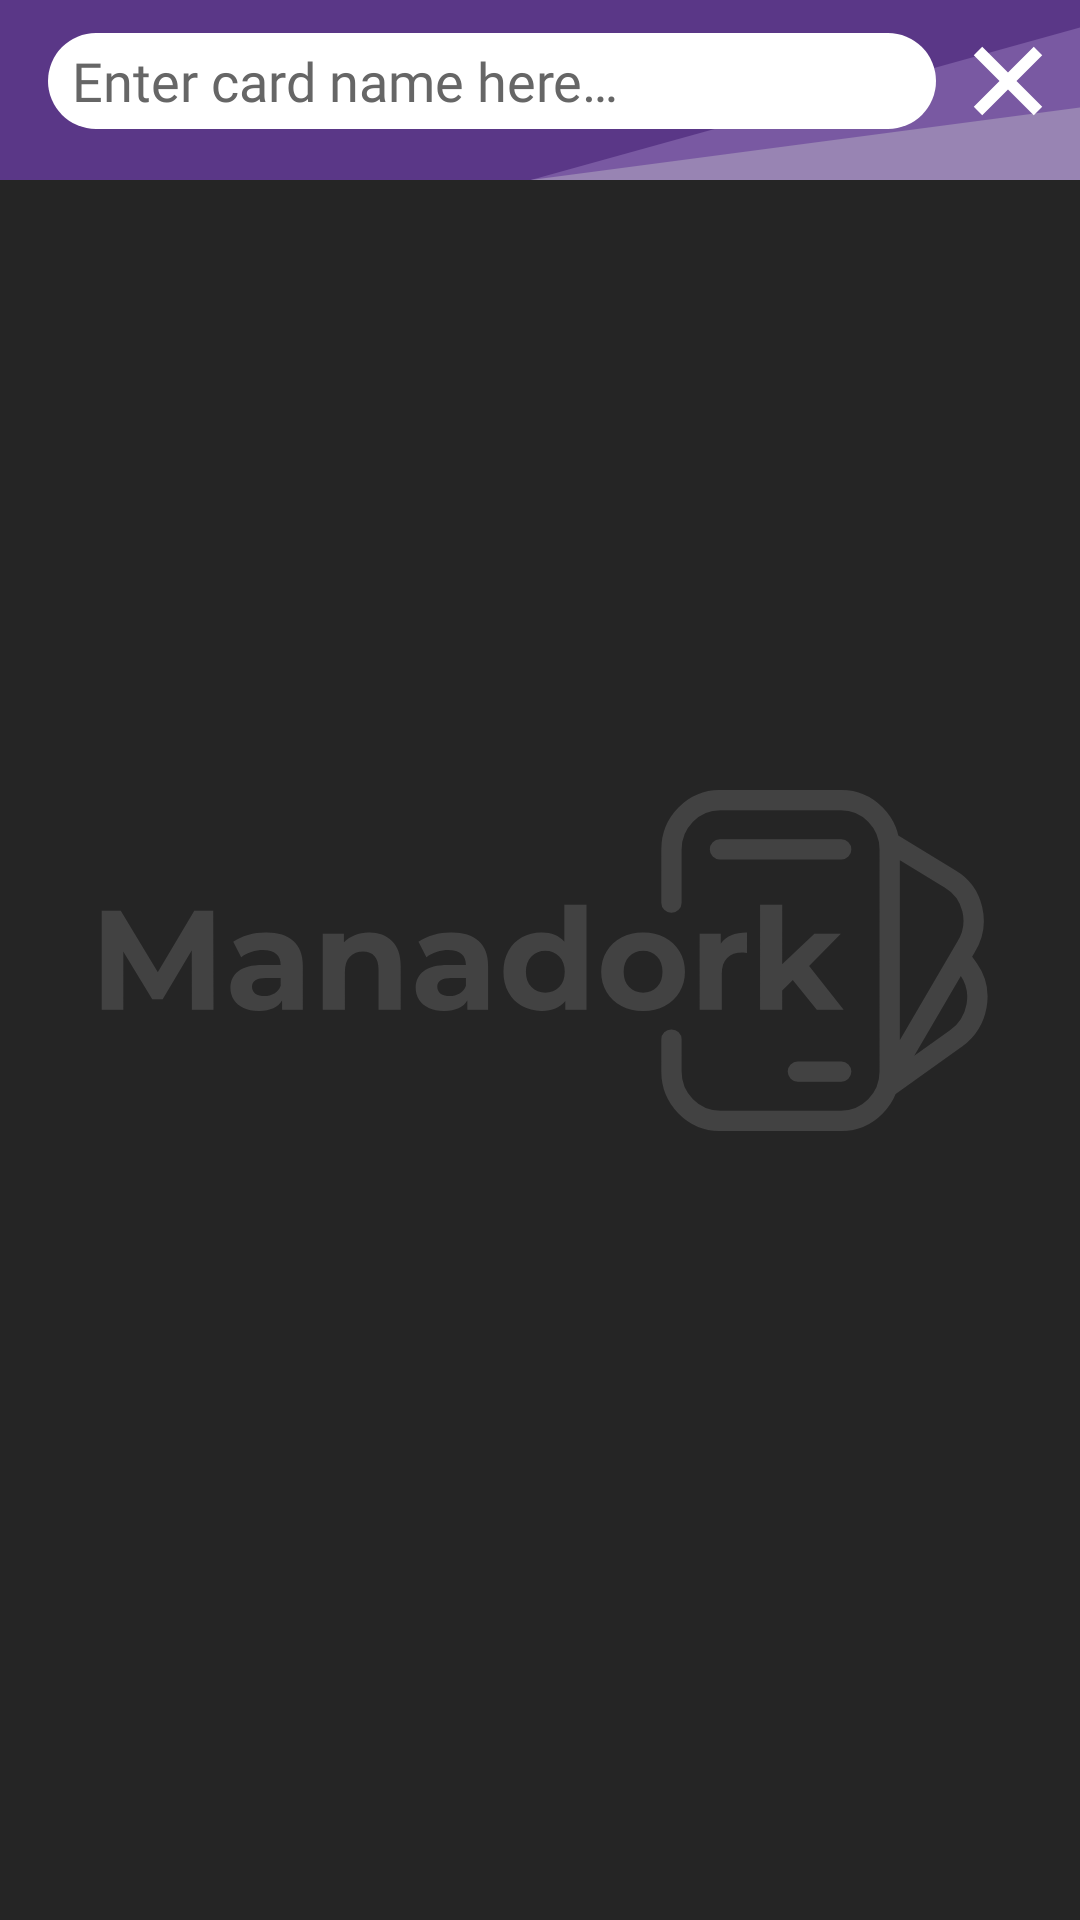

Produce the Android XML layout that renders to this screen, including the resource entries it uses.
<!-- AndroidManifest.xml: application theme Theme.Scrybary -->
<!-- res/layout/fragment_library.xml -->
<?xml version="1.0" encoding="utf-8"?>
<layout xmlns:android="http://schemas.android.com/apk/res/android"
    xmlns:app="http://schemas.android.com/apk/res-auto"
    xmlns:tools="http://schemas.android.com/tools">

    <data>

        <variable
            name="backListener"
            type="com.alexschutz.scrybary.view.BackButtonListener" />

        <variable
            name="searchListener"
            type="com.alexschutz.scrybary.view.library.SearchClickListener" />

    </data>

    <androidx.constraintlayout.widget.ConstraintLayout
        android:layout_width="match_parent"
        android:layout_height="match_parent">

        <ImageView
            android:id="@+id/iv_error"
            android:layout_width="wrap_content"
            android:layout_height="wrap_content"
            android:contentDescription="@string/_500_error"
            android:src="@drawable/error_message"
            android:visibility="gone"
            app:layout_constraintBottom_toBottomOf="parent"
            app:layout_constraintEnd_toEndOf="parent"
            app:layout_constraintStart_toStartOf="parent"
            app:layout_constraintTop_toTopOf="parent" />

        <ImageView
            android:id="@+id/iv_narrow"
            android:layout_width="wrap_content"
            android:layout_height="wrap_content"
            android:contentDescription="@string/_500_error"
            android:src="@drawable/narrow_message"
            android:visibility="gone"
            app:layout_constraintBottom_toBottomOf="parent"
            app:layout_constraintEnd_toEndOf="parent"
            app:layout_constraintStart_toStartOf="parent"
            app:layout_constraintTop_toTopOf="parent" />

        <LinearLayout
            android:layout_width="match_parent"
            android:layout_height="wrap_content"
            android:orientation="horizontal"
            app:layout_constraintBottom_toBottomOf="parent"
            app:layout_constraintEnd_toEndOf="parent"
            app:layout_constraintStart_toStartOf="parent"
            app:layout_constraintTop_toTopOf="parent">

            <Space
                android:layout_width="0dp"
                android:layout_height="match_parent"
                android:layout_weight="5" />

            <ImageView
                android:id="@+id/iv_logo"
                android:layout_width="300dp"
                android:layout_height="wrap_content"
                android:contentDescription="@string/_500_error"
                android:src="@drawable/ic_logo"

                app:tint="@color/dimmed_grey" />

            <Space
                android:layout_width="0dp"
                android:layout_height="match_parent"
                android:layout_weight="5" />

        </LinearLayout>


        <ProgressBar
            android:id="@+id/load_bar"
            android:layout_width="wrap_content"
            android:layout_height="wrap_content"
            android:visibility="gone"
            app:layout_constraintBottom_toBottomOf="parent"
            app:layout_constraintEnd_toEndOf="parent"
            app:layout_constraintStart_toStartOf="parent"
            app:layout_constraintTop_toTopOf="parent" />

        <androidx.constraintlayout.widget.ConstraintLayout
            android:id="@+id/cl_search_header"
            android:layout_width="match_parent"
            android:layout_height="60dp"
            android:background="@drawable/search_header"
            android:paddingBottom="6dp"
            app:layout_constraintEnd_toEndOf="parent"
            app:layout_constraintStart_toStartOf="parent"
            app:layout_constraintTop_toTopOf="parent">

            <ImageButton
                android:id="@+id/btn_back"
                android:layout_width="wrap_content"
                android:layout_height="wrap_content"
                android:layout_marginStart="8dp"
                android:background="@null"
                android:contentDescription="@string/back"
                android:onClick="@{backListener::onBackPressed}"
                app:layout_constraintBottom_toBottomOf="parent"
                app:layout_constraintStart_toStartOf="parent"
                app:layout_constraintTop_toTopOf="parent"
                app:srcCompat="@drawable/ic_arrow_back" />

            <androidx.appcompat.widget.AppCompatAutoCompleteTextView
                android:id="@+id/actv_search"
                android:layout_width="0dp"
                android:layout_height="32dp"
                android:layout_marginStart="8dp"
                android:layout_marginEnd="8dp"
                android:background="@drawable/button_rectangle"
                android:backgroundTint="@color/white"
                android:completionThreshold="1"
                android:fontFamily="@font/montserrat"
                android:hint="@string/enter_card_name_here"
                android:importantForAutofill="no"
                android:inputType="text"
                android:paddingStart="8dp"
                android:paddingEnd="8dp"
                android:textColor="@color/primary_off_black"
                android:textColorHint="@color/not_legal_grey"
                android:textSize="@dimen/text_title_size_normal"
                app:layout_constraintBottom_toBottomOf="parent"
                app:layout_constraintEnd_toStartOf="@id/btn_clear"
                app:layout_constraintStart_toEndOf="@id/btn_back"
                app:layout_constraintTop_toTopOf="parent" />

            <ImageButton
                android:id="@+id/btn_clear"
                android:layout_width="wrap_content"
                android:layout_height="wrap_content"
                android:layout_marginEnd="8dp"
                android:background="@null"
                android:contentDescription="@string/clear_search"
                app:layout_constraintBottom_toBottomOf="parent"
                app:layout_constraintEnd_toEndOf="parent"
                app:layout_constraintTop_toTopOf="parent"
                app:srcCompat="@drawable/ic_x" />

        </androidx.constraintlayout.widget.ConstraintLayout>

        <androidx.recyclerview.widget.RecyclerView
            android:id="@+id/card_list"
            android:layout_width="match_parent"
            android:layout_height="0dp"
            android:visibility="gone"
            app:layout_constraintBottom_toBottomOf="parent"
            app:layout_constraintTop_toBottomOf="@id/cl_search_header"
            app:layout_constraintVertical_bias="1.0"
            tools:layout_editor_absoluteX="0dp" />

    </androidx.constraintlayout.widget.ConstraintLayout>
</layout>
<!-- resources referenced by this layout -->
<resources>
  <color name="dimmed_grey">#424242</color>
  <color name="not_legal_grey">#666666</color>
  <color name="primary_off_black">#151515</color>
  <color name="white">#FFFFFFFF</color>
  <dimen name="text_title_size_normal">18sp</dimen>
  <!-- drawable button_rectangle (drawable) -->
  <?xml version="1.0" encoding="utf-8"?>
  <shape xmlns:android="http://schemas.android.com/apk/res/android"
      android:shape="rectangle">
  
      <solid android:color="@color/mid_purple" />
  
      <corners android:radius="16dp" />
  
  </shape>
  <!-- drawable error_message: vector/xml drawable (drawable, 28037 chars, omitted) -->
  <!-- drawable ic_logo: vector/xml drawable (drawable, 5302 chars, omitted) -->
  <!-- drawable ic_x (drawable) -->
  <vector android:height="32dp" android:viewportHeight="16"
      android:viewportWidth="16" android:width="32dp" xmlns:android="http://schemas.android.com/apk/res/android">
      <path android:fillColor="#FFFFFFFF" android:fillType="evenOdd" android:pathData="M8,9.414l-4.293,4.293l-1.414,-1.414l4.293,-4.293l-4.293,-4.293l1.414,-1.414l4.293,4.293l4.293,-4.293l1.414,1.414l-4.293,4.293l4.293,4.293l-1.414,1.414l-4.293,-4.293z"/>
  </vector>
  <!-- drawable narrow_message: vector/xml drawable (drawable, 27443 chars, omitted) -->
  <!-- drawable search_header (drawable) -->
  <vector xmlns:android="http://schemas.android.com/apk/res/android"
      android:width="411dp"
      android:height="72dp"
      android:viewportWidth="411"
      android:viewportHeight="72">
    <path
        android:pathData="M0,72H411V0H0V72Z"
        android:fillColor="#5A3787"/>
    <path
        android:pathData="M411,72H202L411,11V72Z"
        android:fillColor="#7959A2"/>
    <path
        android:pathData="M411,72H202L411,43V72Z"
        android:fillColor="#9884B3"/>
  </vector>
  <string name="_500_error">500 error</string>
  <string name="back">Back</string>
  <string name="clear_search">Clear search</string>
  <string name="enter_card_name_here">Enter card name here…</string>
  <style name="Theme.Scrybary" parent="Theme.MaterialComponents.DayNight.NoActionBar">
  
          
          <item name="colorPrimary">@color/mid_purple</item>
          <item name="colorPrimaryVariant">@color/dark_purple</item>
          <item name="colorOnPrimary">@color/primary_off_white</item>
  
          
          <item name="colorSecondary">@color/light_purple</item>
          <item name="colorSecondaryVariant">@color/primary_off_white</item>
          <item name="colorOnSecondary">@color/dimmed_grey</item>
  
          
          <item name="android:statusBarColor">?attr/colorPrimaryVariant</item>
  
          
          <item name="android:windowBackground">@color/primary_grey</item>
          <item name="android:textColor">@color/primary_off_white</item>
          <item name="android:textColorSecondary">@color/primary_off_white</item>
  
          <item name="android:textViewStyle">@style/TextViewStyleDark</item>
  
      </style>
  <color name="mid_purple">#7959A1</color>
  <color name="dark_purple">#5A3787</color>
  <color name="primary_off_white">#F5F5F5</color>
  <color name="light_purple">#9884B2</color>
  <color name="primary_grey">#252525</color>
  <style name="TextViewStyleDark" parent="android:Widget.TextView">
          <item name="fontFamily">@font/montserrat</item>
          <item name="android:textColor">@color/primary_off_white</item>
      </style>
</resources>
